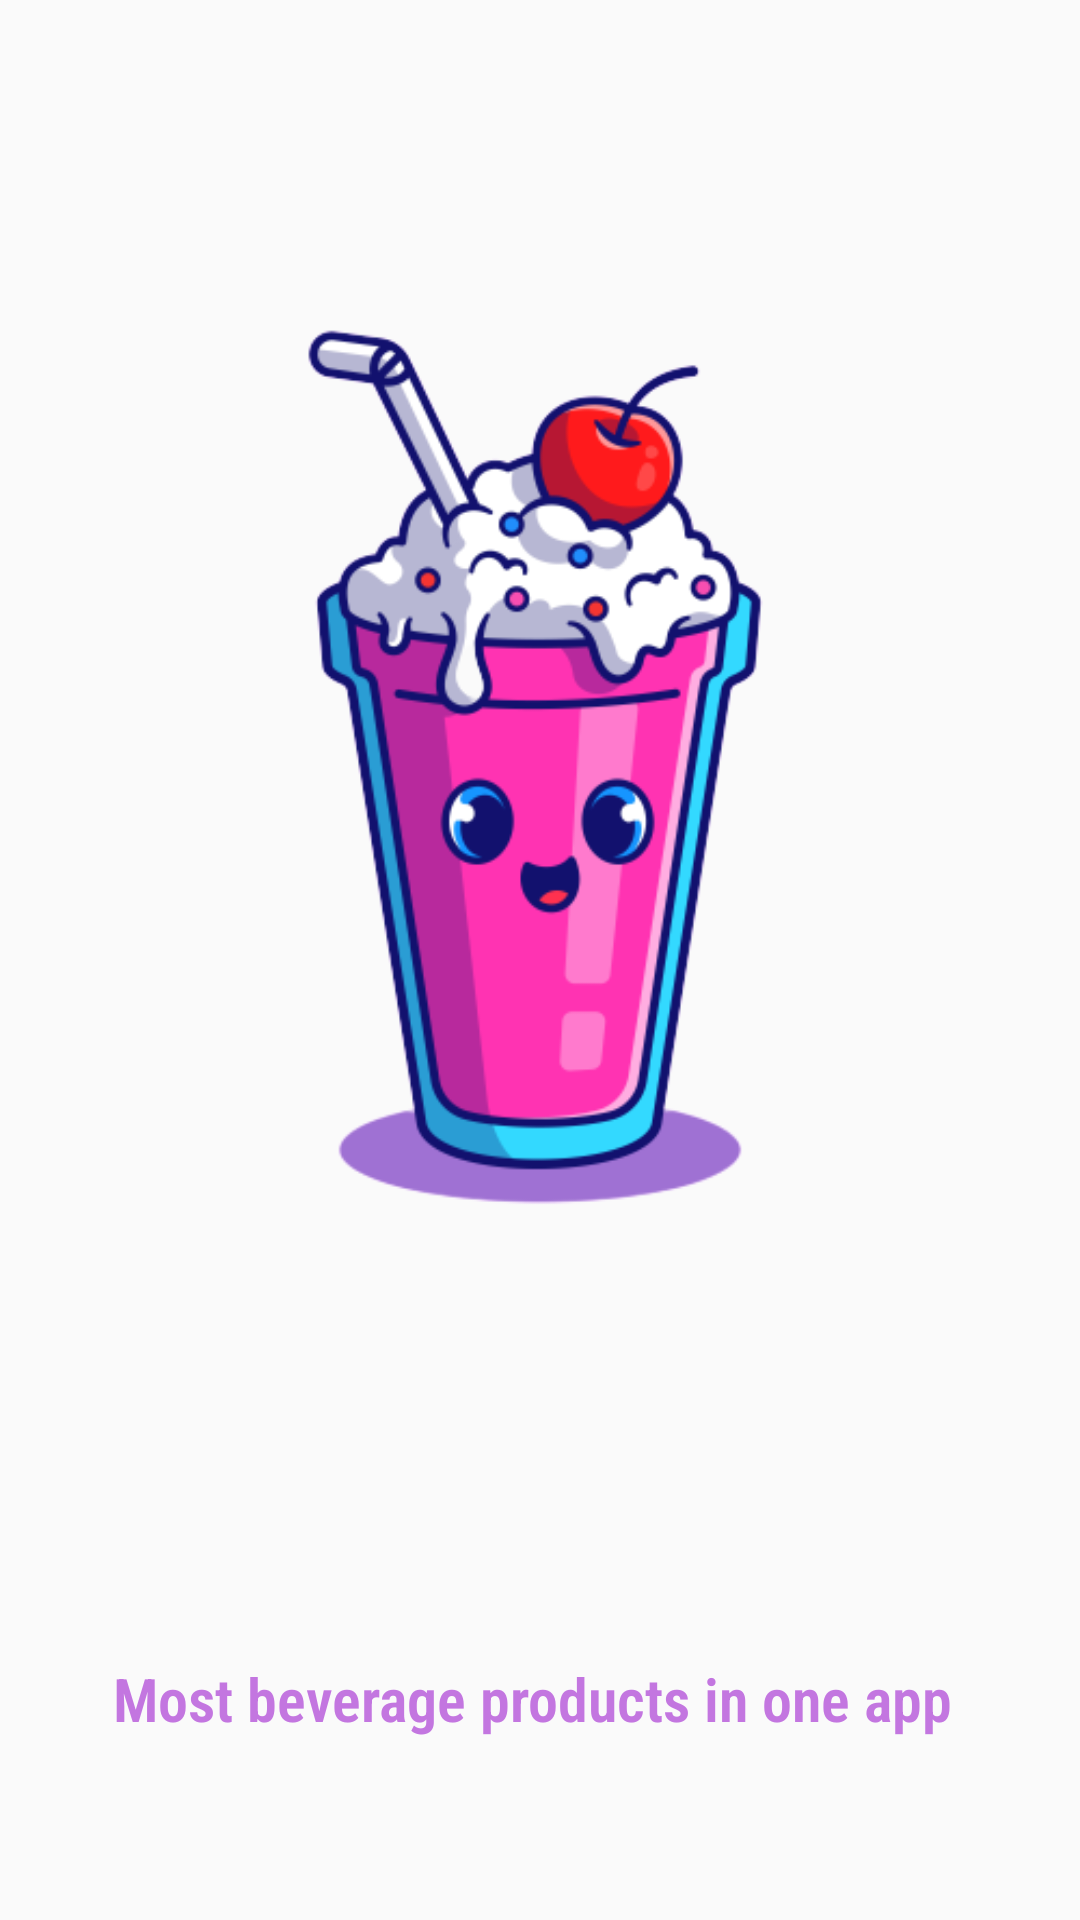

This screen was rendered from an Android layout file. Write that file and the resources it references.
<!-- AndroidManifest.xml: application theme AppTheme -->
<!-- res/layout/intro_item.xml -->
<?xml version="1.0" encoding="utf-8"?>
<androidx.constraintlayout.widget.ConstraintLayout xmlns:android="http://schemas.android.com/apk/res/android"
    xmlns:app="http://schemas.android.com/apk/res-auto"
    xmlns:tools="http://schemas.android.com/tools"
    android:layout_width="match_parent"
    android:layout_height="match_parent"
    android:orientation="vertical">

    <ImageView
        android:id="@+id/intro_img"
        android:layout_width="wrap_content"
        android:layout_height="wrap_content"
        app:layout_constraintBottom_toTopOf="@+id/guideline2"
        app:layout_constraintEnd_toEndOf="parent"
        app:layout_constraintStart_toStartOf="parent"
        app:layout_constraintTop_toTopOf="parent"
        app:srcCompat="@drawable/drinks" />

    <androidx.constraintlayout.widget.Guideline
        android:id="@+id/guideline2"
        android:layout_width="wrap_content"
        android:layout_height="wrap_content"
        android:orientation="horizontal"
        app:layout_constraintGuide_begin="500dp" />

    <TextView
        android:id="@+id/intro_desc"
        android:layout_width="wrap_content"
        android:layout_height="wrap_content"
        android:layout_marginStart="174dp"
        android:layout_marginTop="8dp"
        android:layout_marginEnd="179dp"
        android:layout_marginBottom="32dp"
        android:fontFamily="sans-serif-condensed-light"
        android:text="Most beverage products in one app"
        android:textColor="@color/main_purple"
        android:textSize="20sp"
        android:textStyle="bold"
        app:layout_constraintBottom_toBottomOf="parent"
        app:layout_constraintEnd_toEndOf="parent"
        app:layout_constraintStart_toStartOf="parent"
        app:layout_constraintTop_toBottomOf="@+id/intro_img"
        app:layout_constraintVertical_bias="0.61" />


</androidx.constraintlayout.widget.ConstraintLayout>
<!-- resources referenced by this layout -->
<resources>
  <color name="main_purple">#C376E0</color>
  <!-- drawable drinks: png bitmap (drawable, 52649 bytes) -->
  <style name="AppTheme" parent="Theme.AppCompat.Light.NoActionBar">
          
          <item name="colorPrimary">@color/colorPrimary</item>
          <item name="colorPrimaryDark">@color/colorPrimaryDark</item>
          <item name="colorAccent">@color/colorAccent</item>
      </style>
  <color name="colorPrimary">#EB7A27</color>
  <color name="colorPrimaryDark">#353E5A</color>
  <color name="colorAccent">#BACAD7</color>
</resources>
